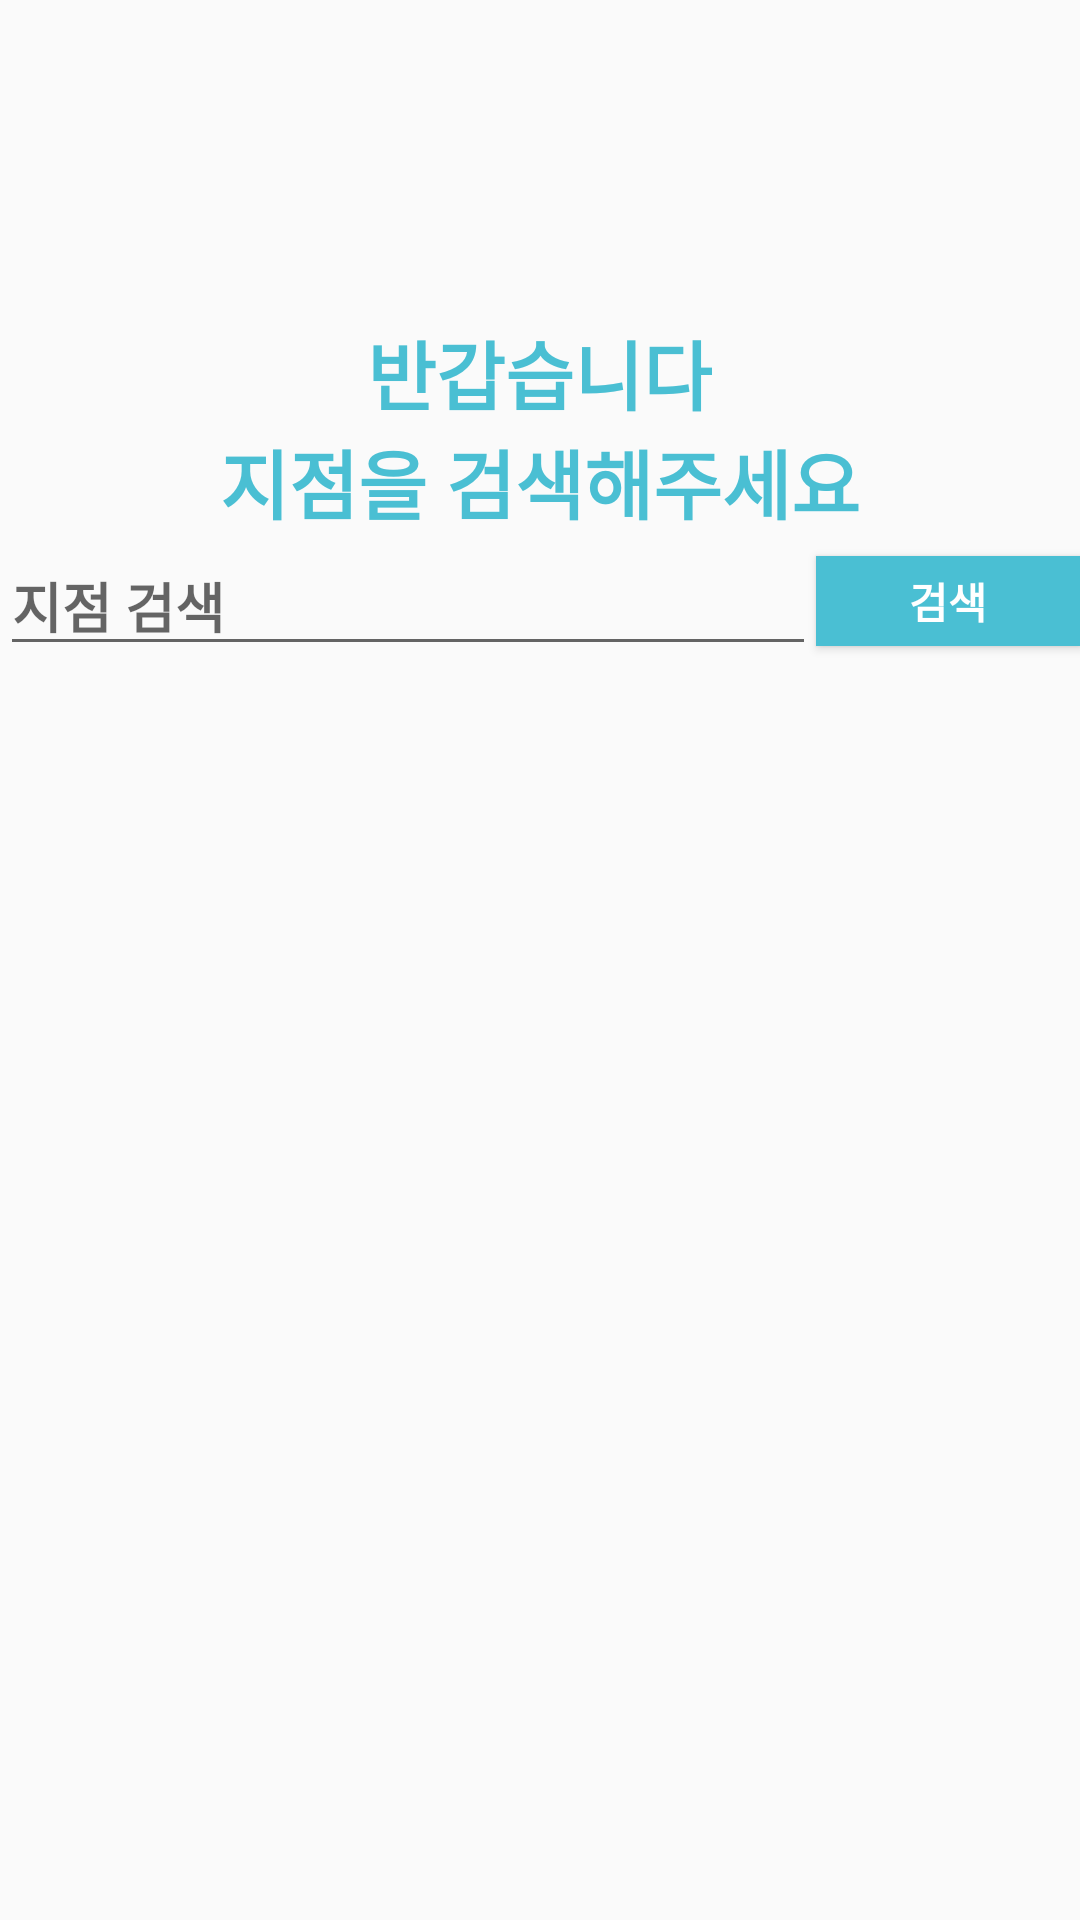

Here is an Android app screen rendered from its layout file. Give the layout XML and the strings, colors and styles it references.
<!-- AndroidManifest.xml: application theme AppTheme -->
<!-- res/layout/activity_table_choice.xml -->
<?xml version="1.0" encoding="utf-8"?>
<LinearLayout
    xmlns:android="http://schemas.android.com/apk/res/android"
    xmlns:tools="http://schemas.android.com/tools"
    android:layout_width="match_parent"
    android:layout_height="match_parent"
    android:gravity="center"
    android:orientation="vertical"
    android:layout_margin="10sp"
    tools:context=".Activity.MainActivity">
    <TextView
        android:layout_width="wrap_content"
        android:layout_height="wrap_content"
        android:id="@+id/txtHello"
        android:text="반갑습니다"
        android:visibility="visible"
        android:textColor="#4ABFD3"
        android:textStyle="bold"
        android:textSize="25sp" />

    <LinearLayout
        android:id="@+id/serachShopLayout"
        android:layout_width="match_parent"
        android:layout_height="wrap_content"
        android:gravity="center"
        android:visibility="visible"
        android:orientation="vertical"
        >
        <TextView
            android:layout_width="wrap_content"
            android:layout_height="wrap_content"
            android:text="지점을 검색해주세요"
            android:textColor="#4ABFD3"
            android:textStyle="bold"
            android:textSize="25sp" />
        <LinearLayout
            android:layout_width="match_parent"
            android:layout_height="wrap_content"
            android:gravity="center"
            android:orientation="horizontal">
            <EditText
                android:layout_width="match_parent"
                android:layout_height="wrap_content"
                android:layout_weight="1"
                android:hint="지점 검색"
                android:id="@+id/edtSearch" />
            <Button
                android:layout_width="wrap_content"
                android:layout_height="30sp"
                android:background="#4ABFD3"
                android:textColor="#FFFFFF"
                android:id="@+id/btnSearch"
                android:text="검색" />
        </LinearLayout>

        <ListView
            android:id="@+id/listShop"
            android:layout_width="wrap_content"
            android:layout_height="match_parent" />
    </LinearLayout>

    <LinearLayout
        android:layout_width="match_parent"
        android:layout_height="wrap_content"
        android:gravity="center"
        android:visibility="invisible"
        android:id="@+id/tableChoiceLayout"
        android:orientation="vertical">

        <LinearLayout
            android:layout_width="match_parent"
            android:layout_height="wrap_content"
            android:gravity="center|top"
            android:orientation="horizontal">
            <TextView
                android:layout_width="wrap_content"
                android:layout_height="wrap_content"
                android:textSize="20sp"
                android:textColor="#000000"
                android:text="선택한 지점 : " />
            <TextView
                android:layout_width="200sp"
                android:layout_height="wrap_content"
                android:textSize="20sp"
                android:textColor="#000000"
                android:id="@+id/txtSearch"
                android:text="선택 지점명" />
            <TextView
                android:layout_width="wrap_content"
                android:layout_height="wrap_content"
                android:id="@+id/txtShopNum"
                android:text="shopNum"
                android:visibility="invisible"/>
            <Button
                android:layout_width="wrap_content"
                android:layout_height="30sp"
                android:background="#4ABFD3"
                android:textColor="#FFFFFF"
                android:id="@+id/btnResearch"
                android:text="다시 검색" />
        </LinearLayout>

        <TextView
            android:layout_width="wrap_content"
            android:layout_height="wrap_content"
            android:text="착석하신 테이블을 선택하세요"
            android:textStyle="bold"
            android:textColor="#4ABFD3"
            android:textSize="25sp" />

        <LinearLayout
            android:layout_width="wrap_content"
            android:layout_height="wrap_content"
            android:layout_gravity="center"
            android:orientation="horizontal" >
            <Button
                android:id="@+id/btnTable1"
                android:layout_width="wrap_content"
                android:layout_height="wrap_content"
                android:background="@drawable/circlebutton"
                android:layout_margin="10sp"
                android:text="1"
                android:textColor="#4ABFD3"
                android:textStyle="bold"
                android:textSize="20sp"/>
            <Button
                android:id="@+id/btnTable2"
                android:layout_width="wrap_content"
                android:layout_height="wrap_content"
                android:background="@drawable/circlebutton"
                android:layout_margin="10sp"
                android:text="2"
                android:textColor="#4ABFD3"
                android:textStyle="bold"
                android:textSize="20sp"/>
        </LinearLayout>
        <LinearLayout
            android:layout_width="wrap_content"
            android:layout_height="wrap_content"
            android:layout_gravity="center"
            android:orientation="horizontal" >
            <Button
                android:id="@+id/btnTable3"
                android:layout_width="wrap_content"
                android:layout_height="wrap_content"
                android:background="@drawable/circlebutton"
                android:layout_margin="10sp"
                android:text="3"
                android:textColor="#4ABFD3"
                android:textStyle="bold"
                android:textSize="20sp"/>
            <Button
                android:id="@+id/btnTable4"
                android:layout_width="wrap_content"
                android:layout_height="wrap_content"
                android:background="@drawable/circlebutton"
                android:layout_margin="10sp"
                android:text="4"
                android:textColor="#4ABFD3"
                android:textStyle="bold"
                android:textSize="20sp"/>
            <Button
                android:id="@+id/btnTable5"
                android:layout_width="wrap_content"
                android:layout_height="wrap_content"
                android:background="@drawable/circlebutton"
                android:layout_margin="10sp"
                android:text="5"
                android:textColor="#4ABFD3"
                android:textStyle="bold"
                android:textSize="20sp"/>
        </LinearLayout>
    </LinearLayout>

</LinearLayout>
<!-- resources referenced by this layout -->
<resources>
  <!-- drawable circlebutton (drawable) -->
  <?xml version="1.0" encoding="utf-8"?>
  <shape xmlns:android="http://schemas.android.com/apk/res/android"
      xmlns:tools="http://schemas.android.com/tools"
      android:shape="rectangle"
      tools:ignore="MissingDefaultResource">
      <corners
          android:radius="100dp"
          />
      <solid
          android:color="#ffffff"
          />
      <padding
          android:left="0dp"
          android:top="0dp"
          android:right="0dp"
          android:bottom="0dp"
          />
      <size
          android:width="100dp"
          android:height="100dp"
          />
      <stroke
          android:width="3dp"
          android:color="#4ABFD3"
          />
  </shape>
  <style name="AppTheme" parent="Theme.AppCompat.Light.DarkActionBar">
          
          <item name="colorPrimary">@color/colorPrimary</item>
          <item name="colorPrimaryDark">@color/colorPrimaryDark</item>
          <item name="colorAccent">@color/colorAccent</item>
          <item name="android:textStyle">bold</item>
      </style>
  <!-- not gathered from this repository: default colours our renderer supplied (Android Studio template values) -->
  <color name="colorPrimary">#FF6200EE</color>
  <color name="colorPrimaryDark">#FF3700B3</color>
  <color name="colorAccent">#FF03DAC5</color>
</resources>
